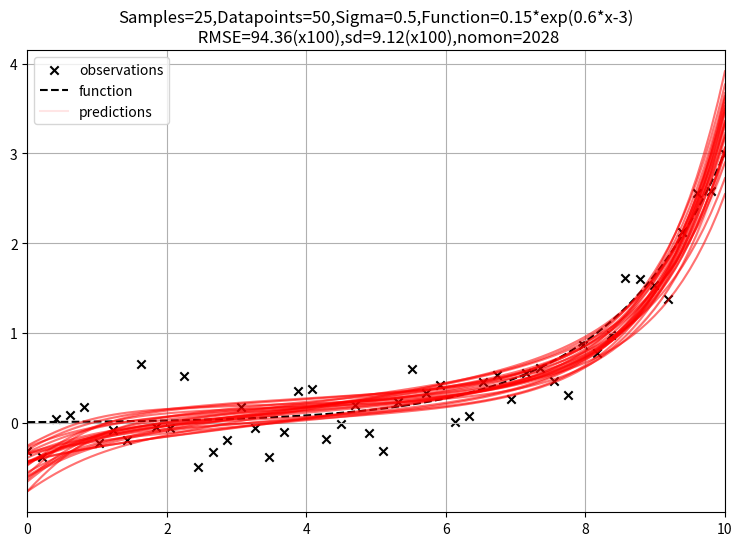

Write Python code to recreate this figure.
import numpy as np
import matplotlib.pyplot as plt

#vars for sigma and alpha
sigma=1*5e-1
alpha=1*5e-1
#size of dataset
N=50
#size of test values
M=100
#number of samples
S=25
#function
fname="0.15*exp(0.6*x-3)"

#posterior
'''funct posterior takes:
   design matrix dm, datapoints y, sigma, and alpha
   and returns:
   mean and cov matrix'''
def posterior(dm,y,sigma=sigma,alpha=alpha):
    Sigma_p=alpha*np.eye(dm.shape[0])
    Sigma_p_inv=np.linalg.inv(Sigma_p)
    A=(sigma**(-2))*dm.dot(dm.T)+Sigma_p_inv
    A_inv=np.linalg.inv(A)
    mean=(1/sigma**2)*A_inv.dot(dm).dot(y)
    cov=A_inv
    return mean,cov

'''funct epsilon takes:
   size and var sigma
   and returns:
   iid noise N(0,sigma^2)'''
def epsilon(size,sigma=sigma):
    epsilon=np.random.normal(loc=0,scale=sigma**2,size=size)
    return epsilon


#underlying functions  


'''funct linear_f takes:
   value x and sigma for noise
   and returns:
   target y+noise of linear funct'''
def linear_f(x,sigma=sigma):
    y=0.3+0.5*x+epsilon(x.shape,sigma)
    return y


def exponential_f(x,sigma=sigma):
    y=0.7*np.exp(x)+epsilon(x.shape,sigma)
    return y

def exponential_f2(x,sigma=sigma):
    y=0.15*np.exp(0.6*x-3)+epsilon(x.shape,sigma)
    return y

def logistic_f(x,sigma=sigma):
    y=(3/(1+np.exp(-2*x+10)))+epsilon(x.shape,sigma)
    return y

def sinusoidal_f(x,sigma=sigma):
    y=0.32*(x+np.sin(x))+epsilon(x.shape,sigma)
    return y

'''
the following function are basisfunctions for the designmatrix
'''
def identitybf(x):
    return x

def linearbf1(x):
    y=2+0.5*x
    return y

def linearbf2(x):
    y=1+2*x
    return y

def logisticbf1(x):
    y=1-(1/(np.exp(x)))
    return y

def logisticbf11(x):
    y=(1/(1+np.exp(-x)))
    return y

def logisticbf2(x):
    y=1/(0.3+np.exp(-x+6))
    return y

def logisticbf3(x):
    y=1/(0.15+np.exp(-x+3))
    return y

def logisticbf4(x):
    y=1/(np.exp(x))
    return y

def exponentialbf1(x):
    y=0.15*np.exp(0.6*x-3)
    return y

def exponentialbf2(x):
    y=0.2*np.exp(0.3*x)
    return y

def exponentialbf3(x):
    y=0.3*np.exp(0.3*x)
    return y

def exponentialbf4(x):
    y=np.exp(x)
    return y

def tanhbf1(x):
    y=(np.exp(x)-np.exp(-x))/(np.exp(x)+np.exp(-x))
    return y

def tanhbf2(x):
    y=tanhbf1(x-2)+1
    return y

def tanhbf3(x):
    y=tanhbf1(x-3)+1
    return y

def tanhbf4(x):
    y=tanhbf1(x-4)+1
    return y

def tanhbf5(x):
    y=tanhbf1(x-5)+1
    return y


'''
funct design_matrix takes
transposed vector x, basis functions bfs
and returns:
Matrix with len(bfs)+1 rows
'''
def design_matrix(x, bfs):
    return np.concatenate([np.ones(x.shape)]+[bf(x) for bf in bfs],axis=1).T

#fit model to exponential function

#evenly spaced values
input=np.linspace(0,10,N).reshape(-1,1)
#y positions of X
y=exponential_f2(input,sigma)
#M test values between
test_input=np.linspace(0,10,M).reshape(-1,1)
# linear funct without noise 
y_noiseless=exponential_f2(test_input,sigma=0) 
#functs for design matrix
monofuncts=np.array([identitybf,linearbf1,logisticbf1,tanhbf1,exponentialbf4])  
# design matrix of test values
dm_test=design_matrix(test_input,monofuncts)

#plot

plt.figure(figsize=(9,6))

#convert input to design matrix
dm=design_matrix(input,monofuncts)

#predict
mean,cov=posterior(dm,y,sigma,alpha)

#vars
count=0
w_s=[]
non_mon=0

#draw S monotone samples
while count<S:
    x=np.random.multivariate_normal(mean.ravel(),cov).T
    if x[len(x)-1]<0 or x[len(x)-2]<0 or x[len(x)-3]<0 or x[len(x)-4]<0 or x[len(x)-5]<0:
       non_mon+=1
       if non_mon%1000==0:
        print("nomono:{}".format(non_mon)) 
    else:
        w_s.append(list(x))
        count+=1
        print("{}/{} monotonic trajectories".format(count,S))
w_s=np.array(w_s).T
y_s=dm_test.T.dot(w_s)



plt.scatter(input,y,color='k',marker='x')
plt.plot(test_input,y_noiseless,'k--')
plt.plot(test_input, y_s, 'r-', alpha=0.1)
#vars for rmse and sd:
RMSE_ges=0
lst=[]
for i in range(1,y_s.shape[1]):
    #calc rmse and sd
    diff=np.subtract(y_noiseless,y_s[i])
    square=np.square(diff)
    MSE=square.mean()
    RMSE=np.sqrt(MSE)
    RMSE_ges+=RMSE
    lst.append(RMSE)
    plt.plot(test_input,y_s[:,i],'r-',alpha=0.5)
RMSE_mean=RMSE_ges/y_s.shape[1]
sd=np.array(lst).std()
plt.legend(["observations","function","predictions"])
plt.xlim(0,10)
plt.title("Samples={},Datapoints={},Sigma={},Function={}\n RMSE={:.2f}(x100),sd={:.2f}(x100),nomon={}".format(S,N,sigma,fname,RMSE_mean*100,sd*100,non_mon))
plt.grid()
plt.show()
